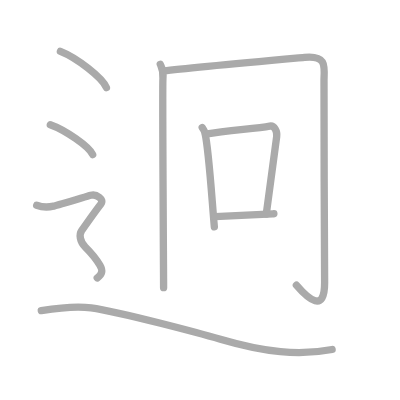
t = 0.00 s
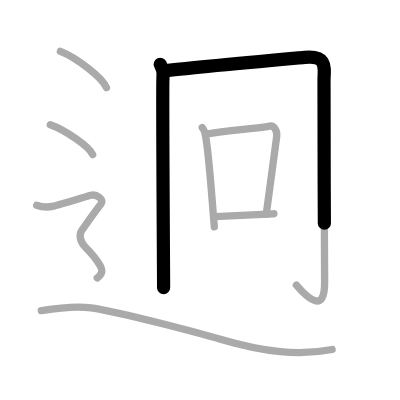
t = 1.75 s
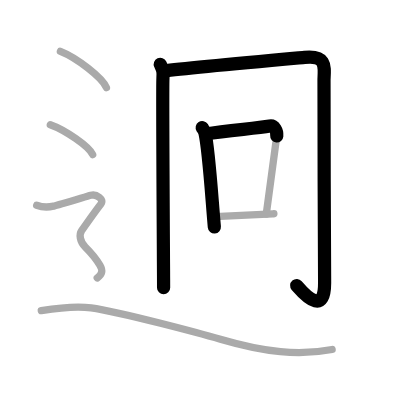
t = 3.50 s
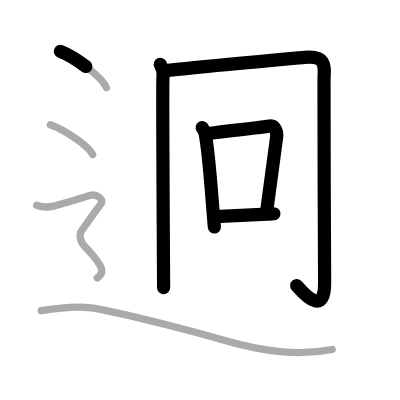
t = 5.50 s
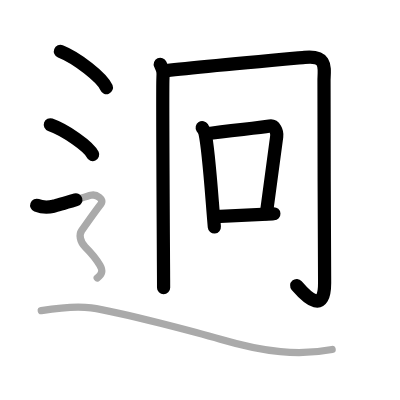
t = 7.25 s
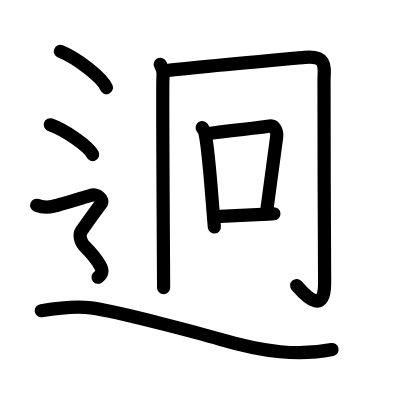
t = 9.00 s

The animated SVG that drew these frames (rendered in a browser with its animation timeline set to each time). Animation: 9 SMIL elements (animate=9); one cycle of 9.00 s.

<?xml version="1.0" standalone="no"?>
<!DOCTYPE svg PUBLIC "-//W3C//DTD SVG 1.1//EN"   "http://www.w3.org/Graphics/SVG/1.1/DTD/svg11.dtd">
<svg width="400px" height="400px"  version="1.1" xmlns="http://www.w3.org/2000/svg">
  <defs>
    <marker id="Triangle" viewBox="0 0 10 10" refX="0" refY="5" markerUnits="strokeWidth" markerWidth="3" style="stroke-opacity:0%;fill:#aaaaaa;" markerHeight="2" orient="auto">
      <path d="M 0 0 L 10 5 L 0 10 z" />
    </marker>
    
    <marker id="Arrow" viewBox="0 0 10 10" refX="5" refY="5" markerUnits="strokeWidth" markerWidth="1.8" style="stroke-opacity:0%;fill:#770000;" markerHeight="2" orient="auto">
      <path d="M 0 4 L 6 4 L 4 1 L 10 5 L 4 9 L 6 6 L 0 6 z" />
        <circle cx="5" cy="5" r="5" />
      </marker>
    
    <marker id="TriangleRed" viewBox="0 0 10 10" refX="0" refY="5" markerUnits="strokeWidth" markerWidth="3" style="stroke-opacity:0%;fill:#CC0000;" markerHeight="2" orient="auto">
      <path d="M 0 0 L 10 5 L 0 10 z" />
    </marker>
    
    <marker id="ArrowRed" viewBox="0 0 10 10" refX="5" refY="5" markerUnits="strokeWidth" markerWidth="1.8" style="stroke-opacity:0%;fill:#CC0000;" markerHeight="2" orient="auto">
      <path d="M 0 4 L 6 4 L 4 1 L 10 5 L 4 9 L 6 6 L 0 6 z" />
        <circle cx="5" cy="5" r="5" />
      </marker>
    
  </defs>
  
  <path style="fill:#ffffff; fill-opacity:100%; fill-rule:evenodd; stroke-width:0;" d="M 0 0 L 400px 0 L 400px 400px L 0 400px L 0 0" />

  <g transform="scale(3.6697247706422 3.6697247706422)">
<path style="fill:none; fill-opacity:0%; fill-rule:evenodd; stroke:#aaaaaa; stroke-opacity:100%; stroke-width: 1.5pt; stroke-linejoin:round; stroke-linecap:round;" d="M43.67 17.53c0.55 1.21 0.92 1.7 0.73 3.88c-0.18 2.18 0.18 53.35 0.18 56.98"></path>
<path style="fill:none; fill-opacity:0%; fill-rule:evenodd; stroke:#aaaaaa; stroke-opacity:100%; stroke-width: 1.5pt; stroke-linejoin:round; stroke-linecap:round;" d="M44.63 19.33c6.31-0.82 36.99-3.58 38.37-3.71c5.78-0.56 5.5 2.09 5.29 5.98c-0.11 2.06 0.17 50.72 0.17 55.46c0 8.31-4.35 4.56-7.7 0.66"></path>
<path style="fill:none; fill-opacity:0%; fill-rule:evenodd; stroke:#aaaaaa; stroke-opacity:100%; stroke-width: 1.5pt; stroke-linejoin:round; stroke-linecap:round;" d="M55.1 34.77c0.3 0.47 0.62 0.85 0.75 1.44c1.06 4.62 1.83 17.35 2.56 25.63"></path>
<path style="fill:none; fill-opacity:0%; fill-rule:evenodd; stroke:#aaaaaa; stroke-opacity:100%; stroke-width: 1.5pt; stroke-linejoin:round; stroke-linecap:round;" d="M56 36.53c6.5-1.03 13.9-1.52 17.49-2.18c1.31-0.24 2.1 1.44 1.91 2.86c-0.78 5.89-1.69 12.98-2.84 21.13"></path>
<path style="fill:none; fill-opacity:0%; fill-rule:evenodd; stroke:#aaaaaa; stroke-opacity:100%; stroke-width: 1.5pt; stroke-linejoin:round; stroke-linecap:round;" d="M58.56 59.05c4.28-0.19 10.19-0.51 16.07-0.8"></path>
<path style="fill:none; fill-opacity:0%; fill-rule:evenodd; stroke:#aaaaaa; stroke-opacity:100%; stroke-width: 1.5pt; stroke-linejoin:round; stroke-linecap:round;" d="M16.46 14c4.43 1.74 11.44 7.17 12.54 9.88"></path>
<path style="fill:none; fill-opacity:0%; fill-rule:evenodd; stroke:#aaaaaa; stroke-opacity:100%; stroke-width: 1.5pt; stroke-linejoin:round; stroke-linecap:round;" d="M13.71 34c4.07 1.44 10.53 5.9 11.54 8.13"></path>
<path style="fill:none; fill-opacity:0%; fill-rule:evenodd; stroke:#aaaaaa; stroke-opacity:100%; stroke-width: 1.5pt; stroke-linejoin:round; stroke-linecap:round;" d="M10 55.94c2.25 0.85 3.75 0.43 4.75 0.21c1-0.21 8.5-2.49 10-2.92c1.5-0.43 3.75 1.07 2.75 2.35s-4.5 6.19-5.25 7.26c-0.75 1.07-0.5 2.99 1 4.48s3.25 3.7 4 4.98C28 73.59 28 74.66 26.5 75.73c-1.5 1.07-9.5 6"></path>
<path style="fill:none; fill-opacity:0%; fill-rule:evenodd; stroke:#aaaaaa; stroke-opacity:100%; stroke-width: 1.5pt; stroke-linejoin:round; stroke-linecap:round;" d="M11.25 84.65c3.02-0.5 8.99-1.4 13.59-0.76c7.91 1.1 30.77 7.27 35.22 8.57C72.13 96 81.44 97.01 90.5 95.24"></path>

<path style="fill:none; fill-opacity:0%; fill-rule:evenodd; stroke:#000000; stroke-opacity:100%; stroke-width: 2.7pt; stroke-linejoin:round; stroke-linecap:round;" d="M43.67 17.53c0.55 1.21 0.92 1.7 0.73 3.88c-0.18 2.18 0.18 53.35 0.18 56.98" pathLength="100" stroke-dashoffset="100" stroke-dasharray="100 105"><animate id="dashAnim1" attributeName="stroke-dashoffset" from="100" to="0" dur="1s" calcMode="linear" fill="freeze"/></path>
<path style="fill:none; fill-opacity:0%; fill-rule:evenodd; stroke:#000000; stroke-opacity:100%; stroke-width: 2.7pt; stroke-linejoin:round; stroke-linecap:round;" d="M44.63 19.33c6.31-0.82 36.99-3.58 38.37-3.71c5.78-0.56 5.5 2.09 5.29 5.98c-0.11 2.06 0.17 50.72 0.17 55.46c0 8.31-4.35 4.56-7.7 0.66" pathLength="100" stroke-dashoffset="100" stroke-dasharray="100 105"><animate id="dashAnim2" attributeName="stroke-dashoffset" from="100" to="0" dur="1s" calcMode="linear" begin="dashAnim1.end" fill="freeze"/></path>
<path style="fill:none; fill-opacity:0%; fill-rule:evenodd; stroke:#000000; stroke-opacity:100%; stroke-width: 2.7pt; stroke-linejoin:round; stroke-linecap:round;" d="M55.1 34.77c0.3 0.47 0.62 0.85 0.75 1.44c1.06 4.62 1.83 17.35 2.56 25.63" pathLength="100" stroke-dashoffset="100" stroke-dasharray="100 105"><animate id="dashAnim3" attributeName="stroke-dashoffset" from="100" to="0" dur="1s" calcMode="linear" begin="dashAnim2.end" fill="freeze"/></path>
<path style="fill:none; fill-opacity:0%; fill-rule:evenodd; stroke:#000000; stroke-opacity:100%; stroke-width: 2.7pt; stroke-linejoin:round; stroke-linecap:round;" d="M56 36.53c6.5-1.03 13.9-1.52 17.49-2.18c1.31-0.24 2.1 1.44 1.91 2.86c-0.78 5.89-1.69 12.98-2.84 21.13" pathLength="100" stroke-dashoffset="100" stroke-dasharray="100 105"><animate id="dashAnim4" attributeName="stroke-dashoffset" from="100" to="0" dur="1s" calcMode="linear" begin="dashAnim3.end" fill="freeze"/></path>
<path style="fill:none; fill-opacity:0%; fill-rule:evenodd; stroke:#000000; stroke-opacity:100%; stroke-width: 2.7pt; stroke-linejoin:round; stroke-linecap:round;" d="M58.56 59.05c4.28-0.19 10.19-0.51 16.07-0.8" pathLength="100" stroke-dashoffset="100" stroke-dasharray="100 105"><animate id="dashAnim5" attributeName="stroke-dashoffset" from="100" to="0" dur="1s" calcMode="linear" begin="dashAnim4.end" fill="freeze"/></path>
<path style="fill:none; fill-opacity:0%; fill-rule:evenodd; stroke:#000000; stroke-opacity:100%; stroke-width: 2.7pt; stroke-linejoin:round; stroke-linecap:round;" d="M16.46 14c4.43 1.74 11.44 7.17 12.54 9.88" pathLength="100" stroke-dashoffset="100" stroke-dasharray="100 105"><animate id="dashAnim6" attributeName="stroke-dashoffset" from="100" to="0" dur="1s" calcMode="linear" begin="dashAnim5.end" fill="freeze"/></path>
<path style="fill:none; fill-opacity:0%; fill-rule:evenodd; stroke:#000000; stroke-opacity:100%; stroke-width: 2.7pt; stroke-linejoin:round; stroke-linecap:round;" d="M13.71 34c4.07 1.44 10.53 5.9 11.54 8.13" pathLength="100" stroke-dashoffset="100" stroke-dasharray="100 105"><animate id="dashAnim7" attributeName="stroke-dashoffset" from="100" to="0" dur="1s" calcMode="linear" begin="dashAnim6.end" fill="freeze"/></path>
<path style="fill:none; fill-opacity:0%; fill-rule:evenodd; stroke:#000000; stroke-opacity:100%; stroke-width: 2.7pt; stroke-linejoin:round; stroke-linecap:round;" d="M10 55.94c2.25 0.85 3.75 0.43 4.75 0.21c1-0.21 8.5-2.49 10-2.92c1.5-0.43 3.75 1.07 2.75 2.35s-4.5 6.19-5.25 7.26c-0.75 1.07-0.5 2.99 1 4.48s3.25 3.7 4 4.98C28 73.59 28 74.66 26.5 75.73c-1.5 1.07-9.5 6" pathLength="100" stroke-dashoffset="100" stroke-dasharray="100 105"><animate id="dashAnim8" attributeName="stroke-dashoffset" from="100" to="0" dur="1s" calcMode="linear" begin="dashAnim7.end" fill="freeze"/></path>
<path style="fill:none; fill-opacity:0%; fill-rule:evenodd; stroke:#000000; stroke-opacity:100%; stroke-width: 2.7pt; stroke-linejoin:round; stroke-linecap:round;" d="M11.25 84.65c3.02-0.5 8.99-1.4 13.59-0.76c7.91 1.1 30.77 7.27 35.22 8.57C72.13 96 81.44 97.01 90.5 95.24" pathLength="100" stroke-dashoffset="100" stroke-dasharray="100 105"><animate id="dashAnim9" attributeName="stroke-dashoffset" from="100" to="0" dur="1s" calcMode="linear" begin="dashAnim8.end" fill="freeze"/></path>

</g>

</svg>  
          
